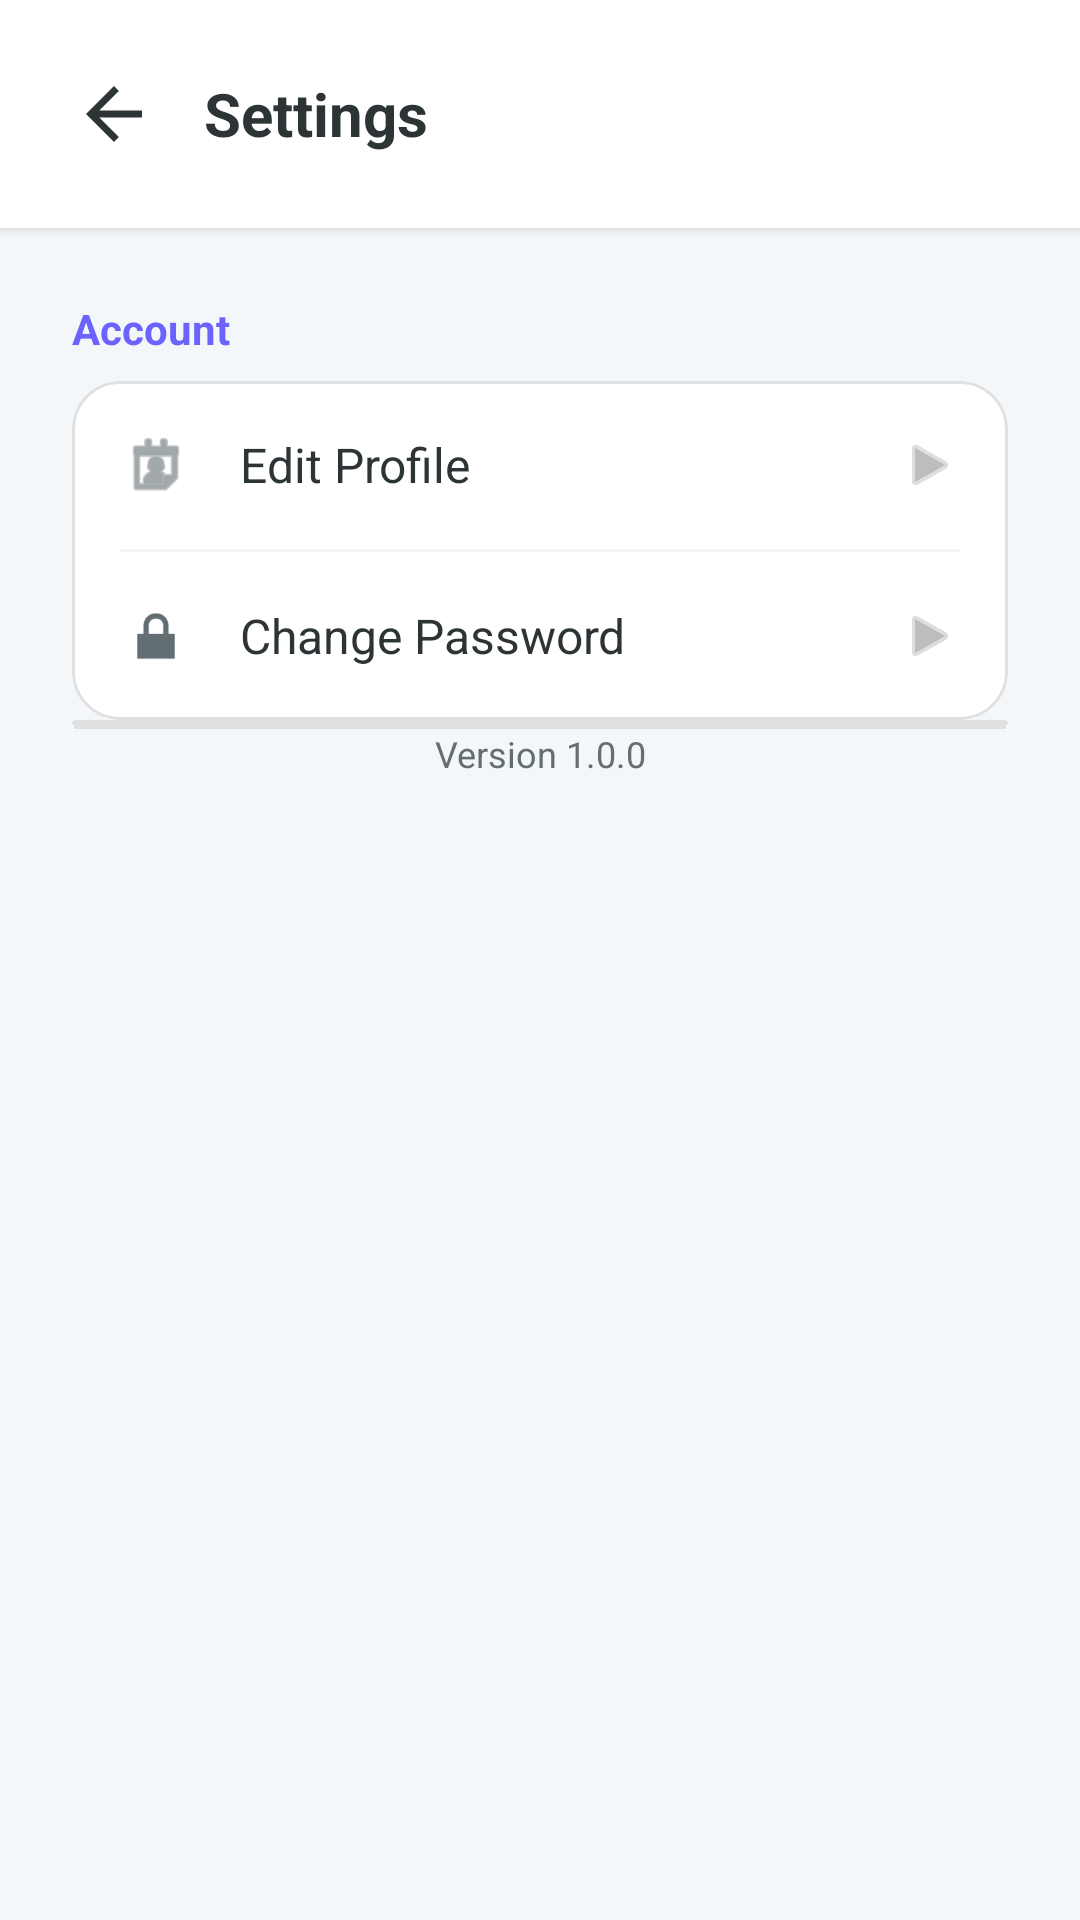

Produce the Android XML layout that renders to this screen, including the resource entries it uses.
<!-- AndroidManifest.xml: application theme Theme.Geolearn -->
<!-- res/layout/activity_settings.xml -->
<?xml version="1.0" encoding="utf-8"?>
<LinearLayout xmlns:android="http://schemas.android.com/apk/res/android"
    xmlns:app="http://schemas.android.com/apk/res-auto"
    android:layout_width="match_parent"
    android:layout_height="match_parent"
    android:orientation="vertical"
    android:background="@color/background_page">

    <LinearLayout
        android:layout_width="match_parent"
        android:layout_height="wrap_content"
        android:orientation="horizontal"
        android:gravity="center_vertical"
        android:padding="24dp"
        android:background="#FFFFFF"
        android:elevation="2dp">

        <ImageView
            android:id="@+id/btnBack"
            android:layout_width="28dp"
            android:layout_height="28dp"
            android:src="?attr/homeAsUpIndicator"
            app:tint="@color/text_primary"
            android:background="?attr/selectableItemBackgroundBorderless"
            android:clickable="true"
            android:focusable="true"/>

        <TextView
            android:layout_width="wrap_content"
            android:layout_height="wrap_content"
            android:text="Settings"
            android:textSize="20sp"
            android:textStyle="bold"
            android:textColor="@color/text_primary"
            android:layout_marginStart="16dp"/>
    </LinearLayout>

    <androidx.core.widget.NestedScrollView
        android:layout_width="match_parent"
        android:layout_height="match_parent"
        android:padding="24dp">

        <LinearLayout
            android:layout_width="match_parent"
            android:layout_height="wrap_content"
            android:orientation="vertical">

            <TextView
                android:layout_width="wrap_content"
                android:layout_height="wrap_content"
                android:text="Account"
                android:textColor="@color/primary"
                android:textStyle="bold"
                android:layout_marginBottom="8dp"/>

            <com.google.android.material.card.MaterialCardView
                android:layout_width="match_parent"
                android:layout_height="wrap_content"
                app:cardCornerRadius="16dp"
                app:cardElevation="0dp"
                app:strokeColor="#E0E0E0"
                app:strokeWidth="1dp"
                app:cardBackgroundColor="#FFFFFF">

                <LinearLayout
                    android:layout_width="match_parent"
                    android:layout_height="wrap_content"
                    android:orientation="vertical">

                    <LinearLayout
                        android:id="@+id/rowEditProfile"
                        android:layout_width="match_parent"
                        android:layout_height="wrap_content"
                        android:padding="16dp"
                        android:gravity="center_vertical"
                        android:clickable="true"
                        android:focusable="true"
                        android:background="?attr/selectableItemBackground">
                        <ImageView
                            android:layout_width="24dp"
                            android:layout_height="24dp"
                            android:src="@android:drawable/ic_menu_my_calendar"
                            app:tint="@color/text_secondary"/>
                        <TextView
                            android:layout_width="0dp"
                            android:layout_height="wrap_content"
                            android:layout_weight="1"
                            android:text="Edit Profile"
                            android:textColor="@color/text_primary"
                            android:textSize="16sp"
                            android:layout_marginStart="16dp"/>
                        <ImageView
                            android:layout_width="20dp"
                            android:layout_height="20dp"
                            android:src="@android:drawable/ic_media_play"
                            app:tint="#BDBDBD"/>
                    </LinearLayout>

                    <View android:layout_width="match_parent" android:layout_height="1dp" android:background="#F5F5F5" android:layout_marginHorizontal="16dp"/>

                    <LinearLayout
                        android:id="@+id/rowChangePassword"
                        android:layout_width="match_parent"
                        android:layout_height="wrap_content"
                        android:padding="16dp"
                        android:gravity="center_vertical"
                        android:clickable="true"
                        android:focusable="true"
                        android:background="?attr/selectableItemBackground">
                        <ImageView
                            android:layout_width="24dp"
                            android:layout_height="24dp"
                            android:src="@android:drawable/ic_lock_lock"
                            app:tint="@color/text_secondary"/>
                        <TextView
                            android:layout_width="0dp"
                            android:layout_height="wrap_content"
                            android:layout_weight="1"
                            android:text="Change Password"
                            android:textColor="@color/text_primary"
                            android:textSize="16sp"
                            android:layout_marginStart="16dp"/>
                        <ImageView
                            android:layout_width="20dp"
                            android:layout_height="20dp"
                            android:src="@android:drawable/ic_media_play"
                            app:tint="#BDBDBD"/>
                    </LinearLayout>
                </LinearLayout>
            </com.google.android.material.card.MaterialCardView>

            <com.google.android.material.card.MaterialCardView
                android:layout_width="match_parent"
                android:layout_height="wrap_content"
                app:cardCornerRadius="16dp"
                app:cardElevation="0dp"
                app:strokeColor="#E0E0E0"
                app:strokeWidth="1dp"
                app:cardBackgroundColor="#FFFFFF">

                <LinearLayout
                    android:layout_width="match_parent"
                    android:layout_height="wrap_content"
                    android:orientation="vertical">

                    <View android:layout_width="match_parent" android:layout_height="1dp" android:background="#F5F5F5" android:layout_marginHorizontal="16dp"/>

                    <View android:layout_width="match_parent" android:layout_height="1dp" android:background="#F5F5F5" android:layout_marginHorizontal="16dp"/>

                </LinearLayout>
            </com.google.android.material.card.MaterialCardView>

            <com.google.android.material.card.MaterialCardView
                android:layout_width="match_parent"
                android:layout_height="wrap_content"
                app:cardCornerRadius="16dp"
                app:cardElevation="0dp"
                app:strokeColor="#E0E0E0"
                app:strokeWidth="1dp"
                app:cardBackgroundColor="#FFFFFF">

                <LinearLayout
                    android:layout_width="match_parent"
                    android:layout_height="wrap_content"
                    android:orientation="vertical">

                    <View android:layout_width="match_parent" android:layout_height="1dp" android:background="#F5F5F5" android:layout_marginHorizontal="16dp"/>

                </LinearLayout>
            </com.google.android.material.card.MaterialCardView>

            <TextView
                android:layout_width="match_parent"
                android:layout_height="wrap_content"
                android:text="Version 1.0.0"
                android:gravity="center"
                android:textColor="@color/text_secondary"
                android:textSize="12sp"/>

        </LinearLayout>
    </androidx.core.widget.NestedScrollView>
</LinearLayout>
<!-- resources referenced by this layout -->
<resources>
  <color name="background_page">#F4F7FA</color>
  <color name="primary">#6C63FF</color>
  <color name="text_primary">#2D3436</color>
  <color name="text_secondary">#636E72</color>
  <style name="Theme.Geolearn" parent="Base.Theme.Geolearn" />
  <style name="Base.Theme.Geolearn" parent="Theme.Material3.DayNight.NoActionBar">
      </style>
</resources>
